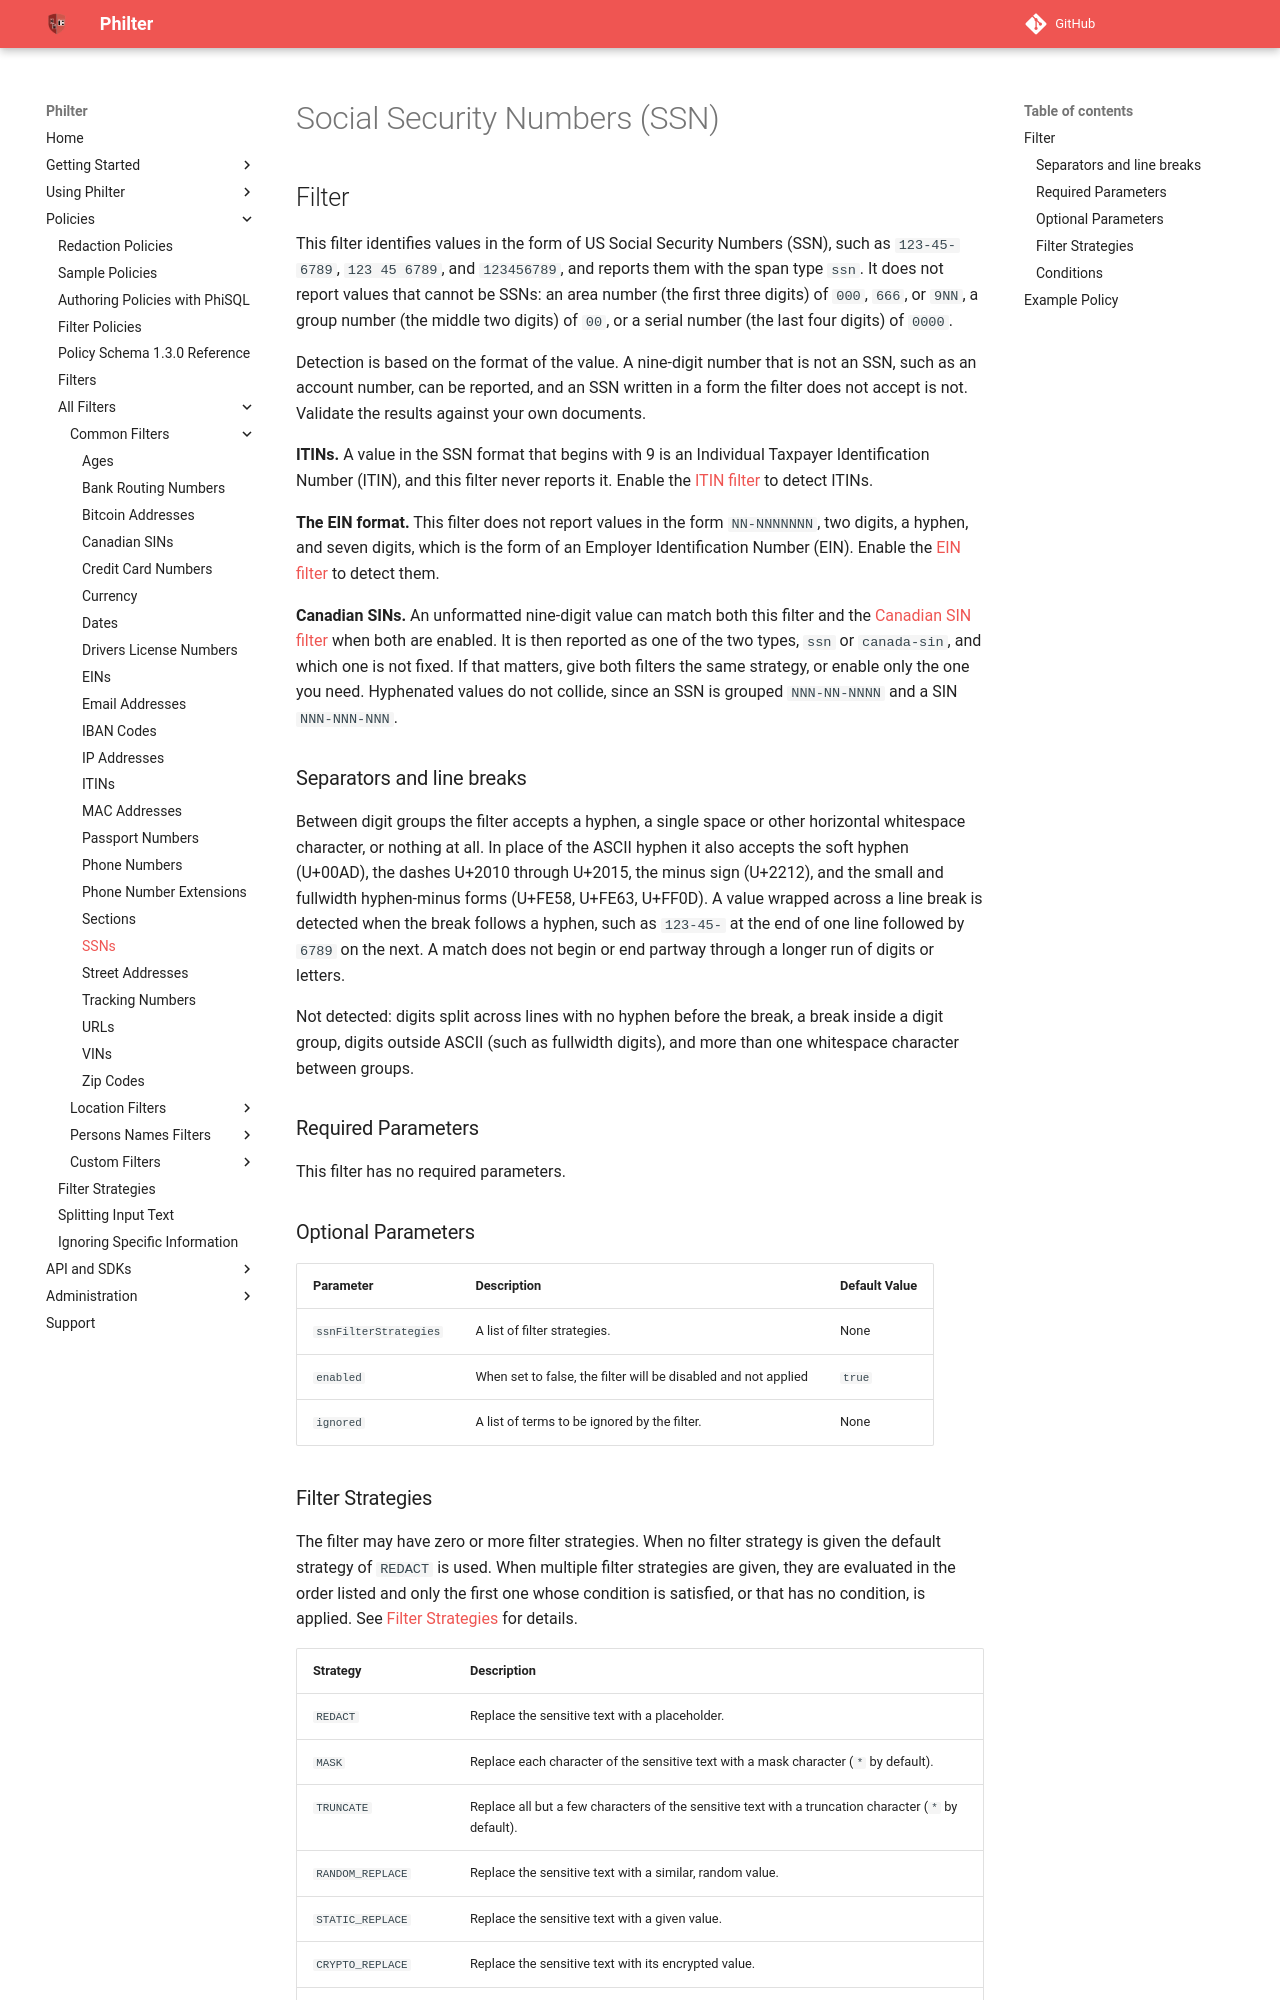

repository: philterd/philter · page: 4.0.2/policies/filters/common_filters/ssns-and-tins.html · generator: mkdocs

# Social Security Numbers (SSN)

## Filter

This filter identifies values in the form of US Social Security Numbers (SSN), such as `123-45-6789`, `123 45 6789`, and `123456789`, and reports them with the span type `ssn`. It does not report values that cannot be SSNs: an area number (the first three digits) of `000`, `666`, or `9NN`, a group number (the middle two digits) of `00`, or a serial number (the last four digits) of `0000`.

Detection is based on the format of the value. A nine-digit number that is not an SSN, such as an account number, can be reported, and an SSN written in a form the filter does not accept is not. Validate the results against your own documents.

**ITINs.** A value in the SSN format that begins with 9 is an Individual Taxpayer Identification Number (ITIN), and this filter never reports it. Enable the [ITIN filter](itin.md) to detect ITINs.

**The EIN format.** This filter does not report values in the form `NN-NNNNNNN`, two digits, a hyphen, and seven digits, which is the form of an Employer Identification Number (EIN). Enable the [EIN filter](ein.md) to detect them.

**Canadian SINs.** An unformatted nine-digit value can match both this filter and the [Canadian SIN filter](canada-sin.md) when both are enabled. It is then reported as one of the two types, `ssn` or `canada-sin`, and which one is not fixed. If that matters, give both filters the same strategy, or enable only the one you need. Hyphenated values do not collide, since an SSN is grouped `NNN-NN-NNNN` and a SIN `NNN-NNN-NNN`.

### Separators and line breaks

Between digit groups the filter accepts a hyphen, a single space or other horizontal whitespace character, or nothing at all. In place of the ASCII hyphen it also accepts the soft hyphen (U+00AD), the dashes U+2010 through U+2015, the minus sign (U+2212), and the small and fullwidth hyphen-minus forms (U+FE58, U+FE63, U+FF0D). A value wrapped across a line break is detected when the break follows a hyphen, such as `123-45-` at the end of one line followed by `6789` on the next. A match does not begin or end partway through a longer run of digits or letters.

Not detected: digits split across lines with no hyphen before the break, a break inside a digit group, digits outside ASCII (such as fullwidth digits), and more than one whitespace character between groups.


### Required Parameters

This filter has no required parameters.

### Optional Parameters

| Parameter             | Description                                                    | Default Value |
| --------------------- | -------------------------------------------------------------- | ------------- |
| `ssnFilterStrategies` | A list of filter strategies.                                   | None          |
| `enabled`             | When set to false, the filter will be disabled and not applied | `true`        |
| `ignored`             | A list of terms to be ignored by the filter.                   | None          |
